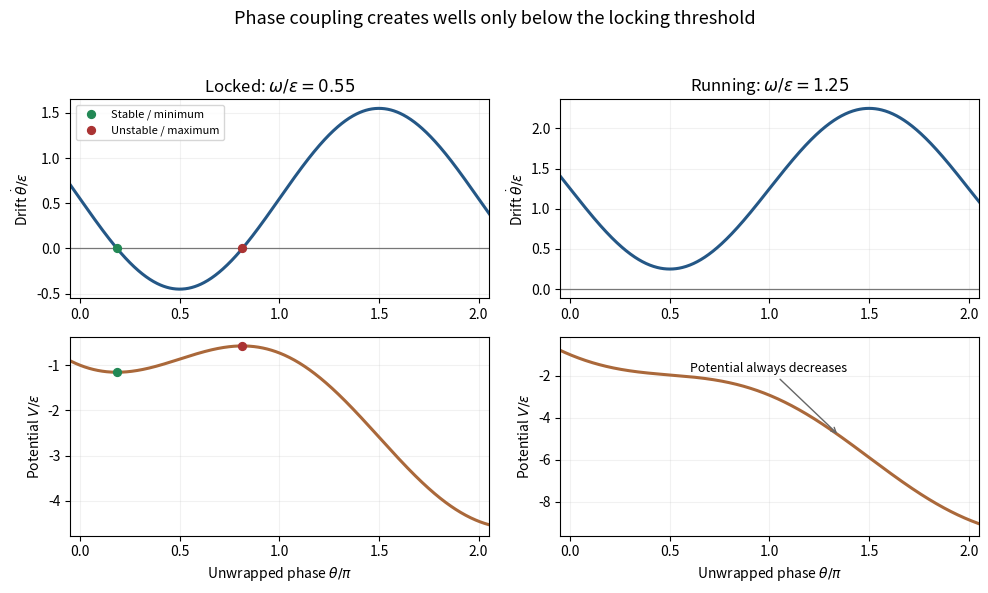

The matplotlib source for this figure:
"""Adler drift and tilted-potential sketches. Python 3.14; root NumPy/Matplotlib.
Writes only the opaque PNG basename in cwd; set MPLCONFIGDIR in the caller.
"""
from pathlib import Path
import matplotlib
matplotlib.use('Agg')
import matplotlib.pyplot as plt
import numpy as np
theta=np.linspace(-.3,2*np.pi+.3,700)
fig,axs=plt.subplots(2,2,figsize=(10,6),dpi=100,facecolor='white')
for j,w in enumerate((.55,1.25)):
 drift=w-np.sin(theta);potential=-w*theta-np.cos(theta)
 axs[0,j].plot(theta/np.pi,drift,color='#245786',lw=2.2)
 axs[0,j].axhline(0,color='#777777',lw=.9)
 axs[0,j].set_title(('Locked: ' if j==0 else 'Running: ')+rf'$\omega/\epsilon={w}$')
 axs[0,j].set_ylabel(r'Drift $\dot\theta/\epsilon$')
 axs[1,j].plot(theta/np.pi,potential,color='#aa683a',lw=2.2)
 axs[1,j].set_ylabel(r'Potential $V/\epsilon$');axs[1,j].set_xlabel(r'Unwrapped phase $\theta/\pi$')
 if j==0:
  a=np.arcsin(w);b=np.pi-a
  for th,color,lab in [(a,'#228855','Stable / minimum'),(b,'#aa3333','Unstable / maximum')]:
   axs[0,j].scatter(th/np.pi,0,s=32,c=color,zorder=3,label=lab)
   axs[1,j].scatter(th/np.pi,-w*th-np.cos(th),s=32,c=color,zorder=3)
  axs[0,j].legend(loc='upper left',fontsize=8)
 else:
  axs[1,j].annotate('Potential always decreases',xy=(1.35,-w*1.35*np.pi-np.cos(1.35*np.pi)),xytext=(.6,-1.8),arrowprops={'arrowstyle':'->','color':'#666666'},fontsize=9)
 for ax in axs[:,j]:
  ax.set_xlim(-.05,2.05);ax.set_xticks([0,.5,1,1.5,2]);ax.grid(alpha=.17);ax.set_facecolor('white')
fig.suptitle('Phase coupling creates wells only below the locking threshold',fontsize=13)
fig.tight_layout(rect=(0,0,1,.95))
fig.savefig(Path.cwd()/'paper-75-phase-dynamics.png',dpi=100,facecolor='white',transparent=False)
plt.close(fig)
